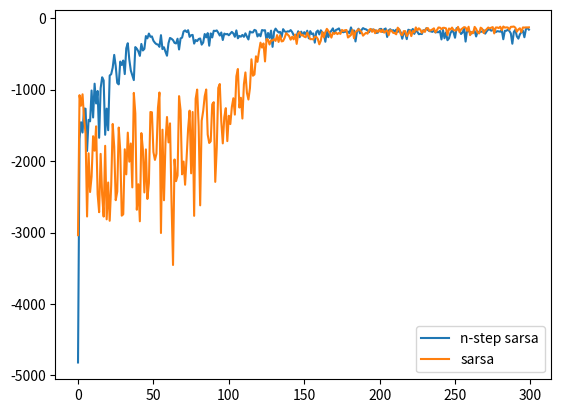

Python code for this plot:
import random
import numpy as np
import matplotlib.pyplot as plt
#environment setting
L = 10
D = 5
Sg = [1, L-1]
So = [1, 0]
mygarmma = 1

#parameter
myalpha = 0.1
eps = 0.1
n_step = 5
garmma_list = np.zeros((n_step,1))
for i in range(n_step):
    garmma_list[i] = pow(mygarmma,i)


tempQ = np.random.randn(D, L, 4)
tempQ[Sg[0]][Sg[1]][:] = 0

#function
##gridworld environment
def env_SW(S, A, L, D):
    S_prime = S.copy()
    #state transition
    if A == 0 and S[0]-1 >=0:#up
        S_prime[0] = S[0] - 1
    if A == 1 and S[1]+1 < L:#right
        S_prime[1] = S[1] + 1
    if A == 2 and S[0]+1 < D: #down
        S_prime[0] = S[0] + 1
    if A == 3 and S[1]-1 >=0:#left
        S_prime[1] = S[1] - 1
    #reward setting
    if S_prime[0] == 1:
        R = -100
    else:
        R = -1
    return [S_prime, R]

def eps_greedy(Q, S, eps):
    A = np.argmax(Q[S[0]][S[1]][:])
    if random.random() < eps:
        while True:
            temp = random.randint(0,3)
            if temp != A:
                A = temp
                break
    return A

#n_step Sarsa
avgtimes = 10
avgnsteplist = []
while avgtimes > 0:
    times = 300
    Q = tempQ.copy()
    avgRlist = []
    while times > 0:
        avgR = 0
        S = So.copy()
        S_queue = []
        R_queue = []
        A_queue = []
        A = eps_greedy(Q, S, eps)
        while S != Sg:
            S_queue.append(S)
            A_queue.append(A)
            [S, R] = env_SW(S, A, L, D)
            avgR += R
            A = eps_greedy(Q, S, eps)
            R_queue.append(R)
            if len(R_queue) == n_step:
                G_n = sum([x*y for x,y in zip(R_queue,garmma_list)]) + pow(mygarmma,n_step) * Q[S[0]][S[1]][A]
                OldEst = Q[S_queue[0][0]][S_queue[0][1]][A_queue[0]]
                Q[S_queue[0][0]][S_queue[0][1]][A_queue[0]] = OldEst + myalpha * (G_n - OldEst)
                S_queue.pop(0)
                R_queue.pop(0)
                A_queue.pop(0)
        avgRlist.append(avgR)

        #update the remaining state-actuin pairs(at most n-1 updates)
        tempStep = len(R_queue)
        G_n = 0
        for i in range(tempStep):
            G_n = R_queue[i] + G_n * mygarmma
            OldEst = Q[S_queue[i][0]][S_queue[i][1]][A_queue[i]]
            Q[S_queue[i][0]][S_queue[i][1]][A_queue[i]] = OldEst + myalpha * (G_n - OldEst)
        times -= 1
    avgnsteplist.append(avgRlist)
    avgtimes -= 1
    print(avgtimes)
ans = []
for i in range(len(avgnsteplist[0])):
    temp = 0
    for j in range(10):
        temp += avgnsteplist[j][i]
    ans.append(temp/10)

#sarsa

avgtimes = 10
avgsteplist = []
while avgtimes > 0:
    i=300
    steplist = []
    Q = tempQ.copy()
    while i>0:
        avgR = 0
        S = So.copy()
        A = eps_greedy(Q, S, eps)
        while S != Sg:
            [S_prime, R] = env_SW(S, A, L, D)
            avgR += R
            A_prime = eps_greedy(Q, S_prime, eps)
            Q[S[0]][S[1]][A] = Q[S[0]][S[1]][A] + myalpha*(R+ mygarmma* (Q[S_prime[0]][S_prime[1]][A_prime])- Q[S[0]][S[1]][A])
            S = S_prime
            A = A_prime
        steplist.append(avgR)
        i-=1
    avgsteplist.append(steplist)
    avgtimes -= 1
    print(avgtimes)
ans1 = []

for i in range(len(avgsteplist[0])):
    temp = 0
    for j in range(10):
        temp += avgsteplist[j][i]
    ans1.append(temp/10)

x = np.linspace(0,len(avgRlist)-1,len(avgRlist))
plt.plot(x,ans,label='n-step sarsa')
plt.plot(x,ans1,label='sarsa')
plt.legend()
plt.show()
